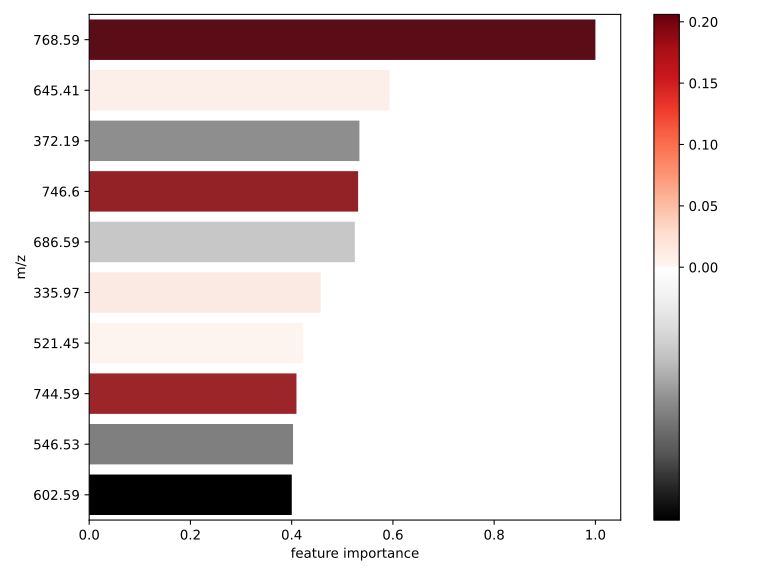

Source data for this figure (header and first rows):
m/z, feature importance, mean
768.6, 1.0, 0.206
645.4, 0.5934, 0.009486
372.2, 0.5338, -0.01132
746.6, 0.5313, 0.1791
686.6, 0.5247, -0.007107
336, 0.4574, 0.015
521.5, 0.4228, 0.001978
744.6, 0.4095, 0.1723
546.5, 0.4027, -0.01255
602.6, 0.4002, -0.02149
